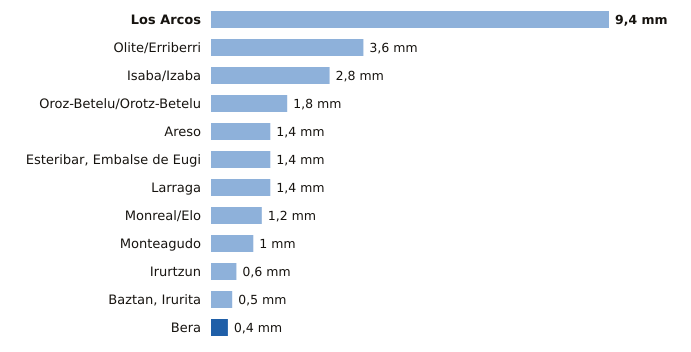

Data behind this chart, as committed beside it:
estacion, provincia, indicativo, mm_6_dias_anteriores, mm_hoy, mm_7_dias, horas_de_hoy
Los Arcos, Navarra, 9171K, 9.4, 0.0, 9.4, 3
Olite/Erriberri, Navarra, 9252X, 3.6, 0.0, 3.6, 3
Isaba/Izaba, Navarra, 9218A, 2.8, 0.0, 2.8, 3
Oroz-Betelu/Orotz-Betelu, Navarra, 9228J, 1.8, 0.0, 1.8, 3
Areso, Navarra, 1033X, 1.4, 0.0, 1.4, 3
Esteribar, Embalse de Eugi, Navarra, 9257X, 1.4, 0.0, 1.4, 3
Larraga, Navarra, 9280B, 1.4, 0.0, 1.4, 3
Monreal/Elo, Navarra, 9262P, 1.2, 0.0, 1.2, 3
Monteagudo, Navarra, 9301X, 1.0, 0.0, 1.0, 3
Irurtzun, Navarra, 9274X, 0.6, 0.0, 0.6, 3
Baztan, Irurita, Navarra, 1002Y, 0.5, 0.0, 0.5, 3
Bera, Navarra, 1010X, 0.0, 0.4, 0.4, 3
